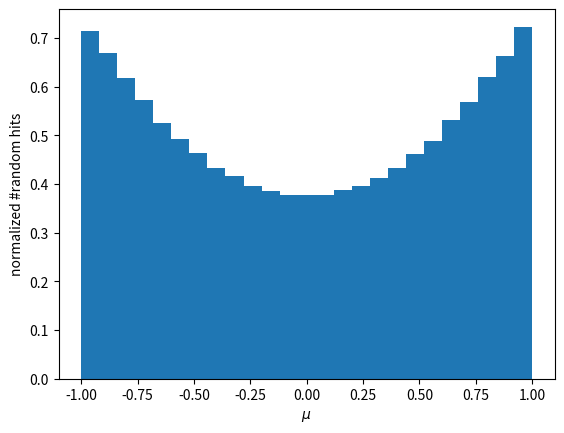

The script that saved this image:
#!/usr/bin/env python3

import numpy as np
import matplotlib.pyplot as plt

n = int(1e+6)
r = np.random.rand(n)
q = -8 * r + 4
D = 1 + np.power(q, 2)/4
u = np.power(-q/2 + np.sqrt(D), 1/3)
mu = u - 1/u
print(mu)

plt.hist(mu, bins=25, density=True)
plt.xlabel(r"$\mu$")
plt.ylabel("normalized #random hits")
plt.show()
